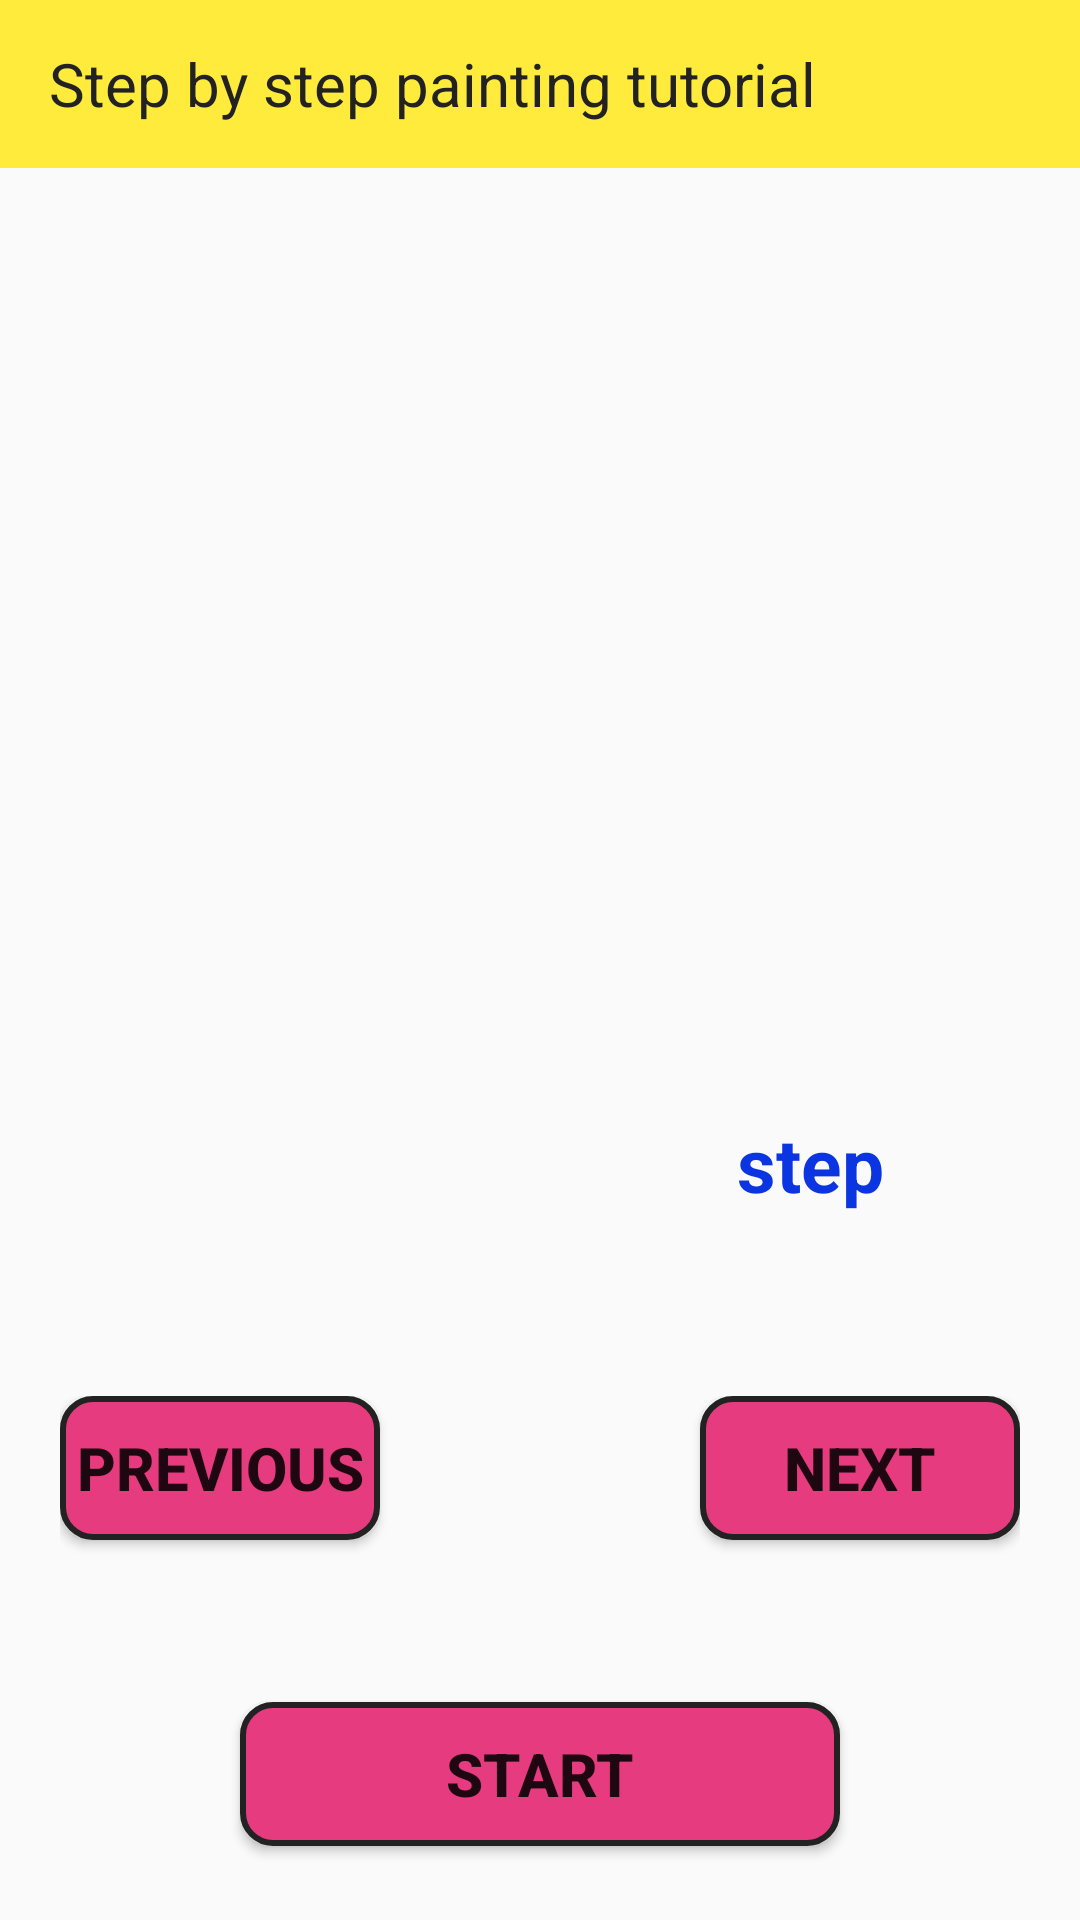

Layout XML and referenced resources for this Android screen:
<!-- AndroidManifest.xml: application theme Theme.Paint -->
<!-- res/layout/activity_tutorial.xml -->
<?xml version="1.0" encoding="utf-8"?>
<LinearLayout xmlns:android="http://schemas.android.com/apk/res/android"
    xmlns:app="http://schemas.android.com/apk/res-auto"
    android:layout_width="match_parent"
    android:layout_height="match_parent"
    android:orientation="vertical"
    android:layout_weight="6">
    <androidx.appcompat.widget.Toolbar
        android:layout_width="match_parent"
        android:layout_height="?attr/actionBarSize"
        android:background="@color/yellow">
        <RelativeLayout
            android:layout_width="match_parent"
            android:layout_height="match_parent">

            <TextView
                android:id="@+id/txt_header"
                android:layout_width="wrap_content"
                android:layout_height="match_parent"
                android:text="@string/step_by_step_painting_tutorial"
                android:gravity="center"
                android:textSize="20sp"
                android:textColor="#222"
                android:layout_alignParentLeft="true"
                android:layout_marginRight="10dp"/>

            <ImageView
                android:id="@+id/img_Music"
                android:layout_width="wrap_content"
                android:layout_height="match_parent"
                android:layout_alignParentRight="true"
                android:onClick="btns_click"
                android:src="@drawable/music_on" />

        </RelativeLayout>

    </androidx.appcompat.widget.Toolbar>
    <LinearLayout
        android:layout_width="match_parent"
        android:layout_height="0dp"
        android:layout_weight="3"
        android:padding="20dp"
        android:orientation="vertical"
        >
        <ImageView
            android:id="@+id/img_show"
            android:layout_width="270dp"
            android:layout_height="250dp"
            android:layout_gravity="center"/>
    </LinearLayout>
    <LinearLayout
        android:id="@+id/lin_texts"
        android:layout_width="match_parent"
        android:layout_height="0dp"
        android:layout_weight="1"
        android:orientation="horizontal"
        android:weightSum="2"
        android:paddingTop="20dp">
        <TextView
            android:id="@+id/txt_step_show"
            android:layout_width="0dp"
            android:layout_height="wrap_content"
            android:layout_weight="1"
            android:textSize="25sp"
            android:textColor="#d60ae1"
            android:textStyle="bold"
            android:gravity="center"/>

        <TextView
            android:id="@+id/txt_step"
            android:layout_width="0dp"
            android:layout_height="40dp"
            android:layout_weight="1"
            android:text="@string/step"
            android:textSize="25sp"
            android:textColor="#0a35e1"
            android:textStyle="bold"
            android:gravity="center"/>
    </LinearLayout>
    <LinearLayout
        android:id="@+id/lin_buttons"
        android:layout_width="match_parent"
        android:layout_height="0dp"
        android:layout_weight="1"
        android:weightSum="3"
        android:padding="20dp">
        <Button
            android:id="@+id/btn_prev"
            android:layout_width="0dp"
            android:layout_height="wrap_content"
            android:layout_weight="1"
            android:textStyle="bold"
            android:onClick="btns_click"
            android:text="@string/previous"
            android:textSize="20sp"
            android:background="@drawable/buttonstyle_2"/>


        <LinearLayout
            android:layout_width="0dp"
            android:layout_height="wrap_content"
            android:layout_weight="1">

        </LinearLayout>
        <Button
            android:id="@+id/btn_next"
            android:layout_width="0dp"
            android:layout_height="wrap_content"
            android:layout_weight="1"
            android:text="@string/next"
            android:textStyle="bold"
            android:onClick="btns_click"
            android:textSize="20sp"
            android:background="@drawable/buttonstyle_2"/>
    </LinearLayout>
    <androidx.constraintlayout.widget.ConstraintLayout
        android:layout_width="match_parent"
        android:layout_height="0dp"
        android:layout_weight="1"
        android:padding="8dp">
        <Button
            android:id="@+id/btn_start"
            android:layout_width="200dp"
            android:layout_height="wrap_content"
            android:background="@drawable/buttonstyle_2"
            android:onClick="btns_click"
            android:text="@string/start"
            android:textSize="20sp"
            android:textStyle="bold"
            app:layout_constraintBottom_toBottomOf="parent"
            app:layout_constraintEnd_toEndOf="parent"
            app:layout_constraintStart_toStartOf="parent"
            app:layout_constraintTop_toTopOf="parent" />
    </androidx.constraintlayout.widget.ConstraintLayout>
</LinearLayout>
<!-- resources referenced by this layout -->
<resources>
  <color name="yellow">#FFEB3B</color>
  <!-- drawable buttonstyle_2 (drawable) -->
  <?xml version="1.0" encoding="utf-8"?>
  <shape android:shape="rectangle"
      xmlns:android="http://schemas.android.com/apk/res/android">
      <solid android:color="@color/pink"/>
      <corners android:radius="@dimen/radius_style_2"/>
      <stroke android:color="#222" android:width="2dp"/>
  </shape>
  <string name="next">next</string>
  <string name="previous">previous</string>
  <string name="start">start</string>
  <string name="step">step</string>
  <string name="step_by_step_painting_tutorial">Step by step painting tutorial</string>
  <style name="Theme.Paint" parent="Theme.AppCompat.Light.NoActionBar">
          
          <item name="colorPrimary">@color/yellow</item>
          <item name="colorPrimaryVariant">@color/yellow</item>
          <item name="colorOnPrimary">@color/white</item>
          
          <item name="colorSecondary">@color/teal_200</item>
          <item name="colorSecondaryVariant">@color/teal_700</item>
          <item name="colorOnSecondary">@color/black</item>
          
          <item name="android:statusBarColor">?attr/colorPrimaryVariant</item>
          
      </style>
  <color name="pink">#e63b7f</color>
  <dimen name="radius_style_2">10dp</dimen>
  <color name="white">#FFFFFFFF</color>
  <color name="teal_200">#FF03DAC5</color>
  <color name="teal_700">#FF018786</color>
  <color name="black">#FF000000</color>
</resources>
